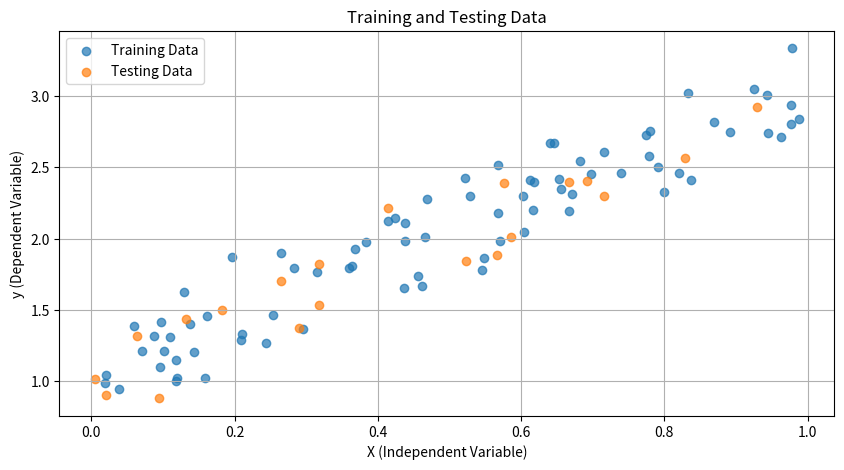

This figure's Python source:
import numpy as np
import matplotlib.pyplot as plt

# Set a random seed for reproducibility
np.random.seed(0)

# Generate random data (replace this with your own data or data generation method)
num_samples = 100
X = np.random.rand(num_samples)  # Independent variable
y = 2 * X + 1 + np.random.randn(num_samples) * 0.2  # Dependent variable (with noise)

# Split the data into training and testing sets
train_ratio = 0.8  # Proportion of data for training
train_size = int(train_ratio * num_samples)

X_train, X_test = X[:train_size], X[train_size:]
y_train, y_test = y[:train_size], y[train_size:]

# Create scatter plots for training and testing data
plt.figure(figsize=(10, 5))
plt.scatter(X_train, y_train, label='Training Data', alpha=0.7)
plt.scatter(X_test, y_test, label='Testing Data', alpha=0.7)
plt.xlabel('X (Independent Variable)')
plt.ylabel('y (Dependent Variable)')
plt.title('Training and Testing Data')
plt.legend()
plt.grid(True)
plt.show()
